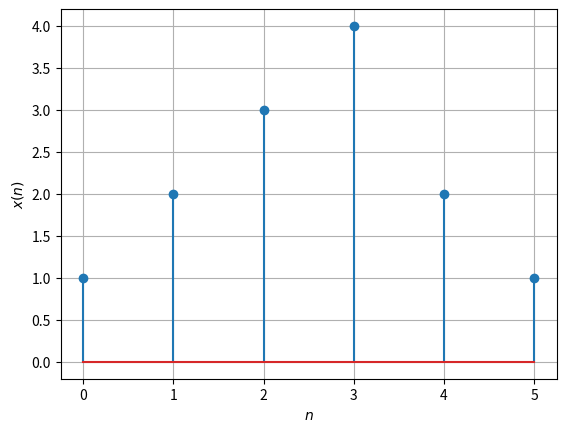

Recreate this plot in Python.
import numpy as np
import matplotlib.pyplot as plt

x=np.array([1.0,2.0,3.0,4.0,2.0,1.0])

plt.stem(range(0,len(x)),x)
plt.ylabel("$x(n)$")
plt.xlabel("$n$")
plt.grid()
plt.show()